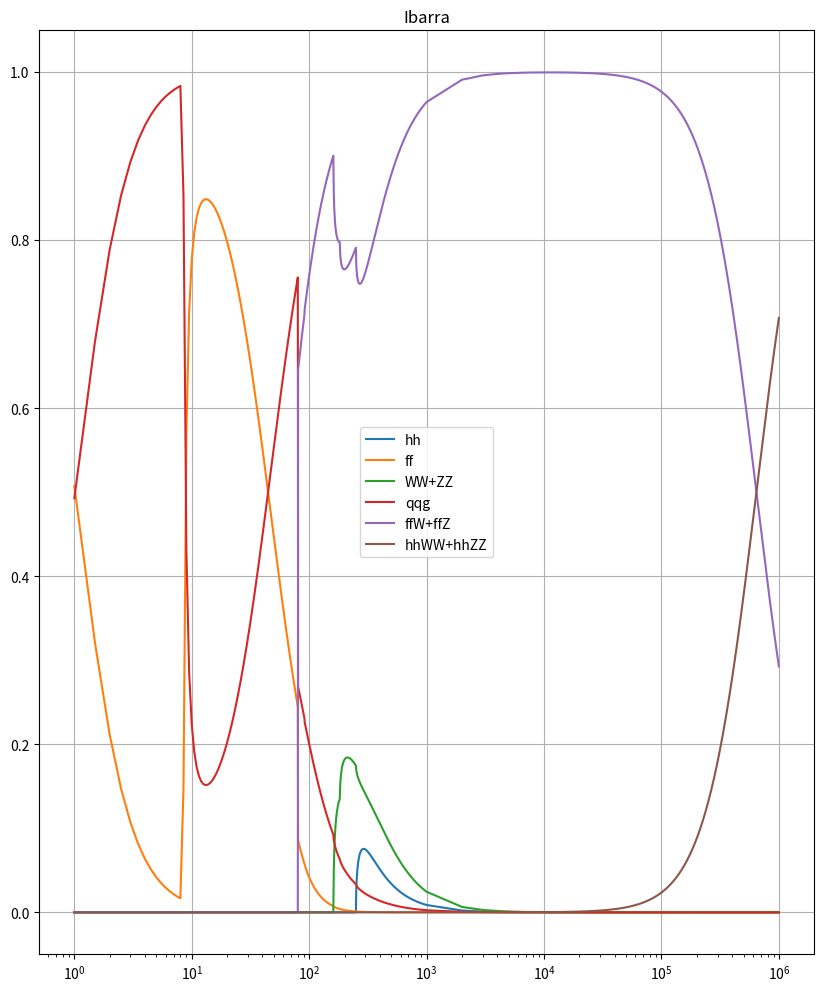
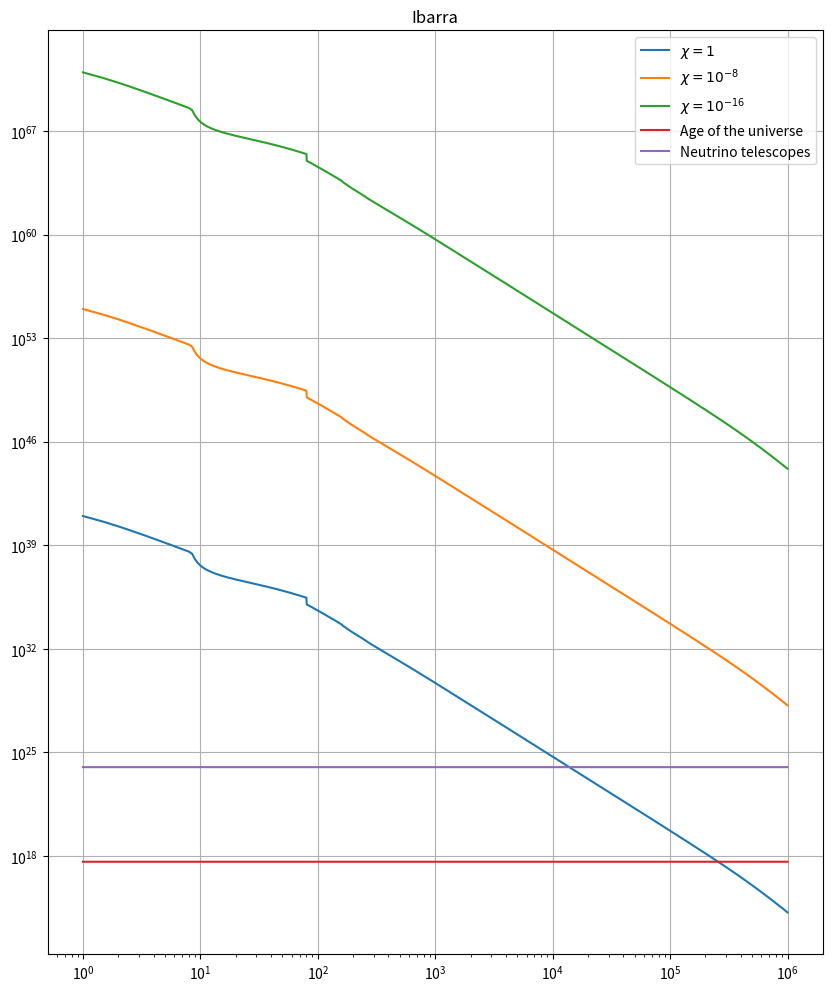

Write the Python code that produced these figures, in order.
import numpy as np
import matplotlib.pyplot as plt

#Parámetro y constantes
fmass = np.array([0.51, 0, 105.66, 0, 1776.99, 0, 4.8, 2.3,  1270., 95., 173210., 4180.])*1e-03  #Masas fermiones en GeV
mv = np.array([80.42, 91.19])  #Masas W y Z en GeV
mh = 125.09 #Masa Higgs en GeV
thetaW = 28.76*np.pi/180 #Ángulo de Weinberg
sw2 = np.sin(thetaW)**2  #sin^2 del ángulo de Weinberg

#Acoples elestrodébiles
ga = np.array([-0.5, 0.5, -0.5, 0.5, -0.5, 0.5, 0.5, -0.5, 0.5, -0.5, 0.5, -0.5,])
gv = np.array([0.5, -0.5+2*sw2, 0.5, -0.5+2*sw2, 0.5, -0.5+2*sw2, 0.5-4*sw2/3.,-0.5+2*sw2/3., 0.5-4*sw2/3.,-0.5+2*sw2/3., 0.5-4*sw2/3.,-0.5+2*sw2/3.])

gs = 1.214 #Acople fuerte
v = 246 #VEV
alphas = gs**2/(4.*np.pi) #gs = sqrt(4*pi*alphas)
GF = 1.16*10e-05 #Constante de Fermi

#Matriz PMNS y CKM
PMNS = 0.5*np.transpose(np.array([[0.799+0.844,0.242+0.494,0.284+0.521],[0.516+0.582,0.467+0.678,0.490+0.695],[0.141+0.156,0.639+0.774,0.615+0.754]]))
CKM = np.transpose(np.array([[0.97,0.22,0.0087],[0.22,0.97,0.04],[0.0035,0.041,0.999]]))

Mp = 2.4*10e18 #Masa de planck reducida
kappa = 1./Mp #Constante GR

#Arreglo masa de DM
DMMass1 = np.arange(1,10**3,0.5)
DMMass2 = np.arange(10**3,10**6,10**3)
DMMass = np.concatenate((DMMass1,DMMass2))

#Cotas experimentales
cota1 = 4*1e17*np.ones(len(DMMass))
cota2 = 1e24*np.ones(len(DMMass))

suma = 0
for i in range(0,3):
    for j in range(0,3):
        suma += PMNS[i,j]**2 + CKM[i,j]**2
suma *= 3 #fmass-independent --> *3 flavors

#Factores de masa
def xi(m,particle):
    
    if particle == 'h':
        x = mh**2/m**2
    elif particle == 'Z':
        x = mv[1]**2/m**2
    elif particle == 'W':
        x = mv[0]**2/m**2
    elif particle == 'f':
        x = fmass**2/m**2
    return x

Gamma = np.zeros((9,len(DMMass)))

#DM a 2h
print('Calculando phi -> 2h')
for i in range(0,len(DMMass)):
    m = DMMass[i]
    if m > 2*mh:
        Gamma[0,i] = m**3*(1+2*xi(m,'h'))**2*(1-4*xi(m,'h'))**(0.5)/(32.*np.pi)
        
#DM a 2Z
print('Calculando phi -> 2Z')
for i in range(0,len(DMMass)):
    m = DMMass[i]
    if m > 2*mv[1]:
        Gamma[1,i] = m**3*(1-4*xi(m,'Z')+12*xi(m,'Z')**2)*(1-4*xi(m,'Z'))**(0.5)/(32.*np.pi)

#DM a 2W
print('Calculando phi -> 2W')
for i in range(0,len(DMMass)):
    m = DMMass[i]
    if m > 2*mv[0]:
        Gamma[2,i] = m**3*(1-4*xi(m,'W')+12*xi(m,'W')**2)*(1-4*xi(m,'W'))**(0.5)/(16.*np.pi)

#DM a 2 f f_bar
print('Calculando phi -> f f_bar')
for i in range(0,len(DMMass)):
    m = DMMass[i]
    index = np.array([0,2,4,6,7,8,9,10,11])
    for j in index:
            if m > 2*fmass[j]:
                Gamma[3,i] = 9*m**3*xi(m,'f')[j]*(1-4*xi(m,'f')[j])**(1.5)/(8.*np.pi)

#DM a q q_bar g
print('Calculando phi -> q q_bar g')
for i in range(0,len(DMMass)):
    m = DMMass[i]
    for j in range(6,12):
            if m > 2*fmass[j]:
                Gamma[4,i] = alphas*m**3/(4.*np.pi**2)

#DM a f nu_bar y W
print('Calculando phi -> f nu_bar W')
for i in range(0,len(DMMass)):
    m = DMMass[i]
    for j in range(0,12,2):
            if m > np.max([fmass[j], mv[0]]):
                Gamma[5,i] = 3.*GF*suma*m**5/(2.*np.sqrt(2)*(4.*np.pi)**3)

#DM a f f_bar y Z 
print('Calculando phi -> f f_bar y Z ')
for i in range(0,len(DMMass)):
    m = DMMass[i]
    for j in range(0,12):
            if m > np.max([fmass[j], mv[1]]):
                Gamma[6,i] = 3.*GF*(ga[j]**2+gv[j]**2)*m**5/(2.*np.sqrt(2)*(4.*np.pi)**3)

#DM a 2W 2h
print('Calculando phi -> 2W 2h')
for i in range(0,len(DMMass)):
    m = DMMass[i]
    if m > 2*mv[0]+2*mh:
        Gamma[7,i] = m**7/(15.*(8*np.pi)**5*v**4)

#DM a 2Z 2h
print('Calculando phi -> 2Z 2h')
for i in range(0,len(DMMass)):
    m = DMMass[i]
    if m > 2*mv[1]+2*mh:
        Gamma[8,i] = m**7/(30.*(8*np.pi)**5*v**4)

Gamma_tot = np.zeros(len(DMMass))

print('Gamma total')
for i in range(0,len(DMMass)):
    Gamma_tot[i] = np.sum(Gamma[:,i],axis=0)

#Branching ratios
print('Branching ratios')
BR = np.zeros((9,len(DMMass)))
for i in range(0,9):
    for j in range(0,len(DMMass)):
        BR[i,j] = Gamma[i,j]/Gamma_tot[j]
        
#Lifetime
print('lifetime')
tau1 = np.zeros(len(DMMass))
xi = 1
f = xi**2*Mp**2*kappa**4
for i in range(0,len(DMMass)):
    tau1[i] = 1/(f*Gamma_tot[i])

tau2 = np.zeros(len(DMMass))
xi = 10e-8
f = xi**2*Mp**2*kappa**4
for i in range(0,len(DMMass)):
    tau2[i] = 1/(f*Gamma_tot[i])

tau3 = np.zeros(len(DMMass))
xi = 10e-16
f = xi**2*Mp**2*kappa**4
for i in range(0,len(DMMass)):
    tau3[i] = 1/(f*Gamma_tot[i])

#Plotting
print('Plotting')
plt.figure(figsize = (10,12))
plt.title('Ibarra')
plt.semilogx(DMMass, BR[0,:],label = 'hh')
plt.semilogx(DMMass, BR[3,:], label = 'ff')
plt.semilogx(DMMass, BR[1,:]+BR[2,:], label = 'WW+ZZ')
plt.semilogx(DMMass, BR[4,:], label = 'qqg')
plt.semilogx(DMMass, BR[5,:]+BR[6,:], label = 'ffW+ffZ')
plt.semilogx(DMMass, BR[7,:]+BR[8,:], label = 'hhWW+hhZZ')
#plt.ylim(0.05,1)
plt.legend()
plt.grid()
plt.savefig('DM_Decay_2.1.2.png')
plt.show()

plt.figure(figsize = (10,12))
plt.title('Ibarra')
plt.loglog(DMMass, tau1,label ='$\chi = 1$')
plt.loglog(DMMass, tau2, label = '$\chi = 10^{-8}$')
plt.loglog(DMMass, tau3, label = '$\chi = 10^{-16}$')
plt.loglog(DMMass, cota1, label= 'Age of the universe')
plt.loglog(DMMass, cota2, label = 'Neutrino telescopes')
plt.legend()
plt.grid()
plt.savefig('DM_Decay_2.2.2.png')
plt.show()
        
    
